Run: headless pygame with SDL's dummy video driver; simulated clock (each Clock.tick advances the game by its frame time, no real sleeping); random seed 0; keys injected as events and as key.get_pressed() state; mouse plan: one left click at the window centre at the start of phase 2, then a move to the lower-right quarter at the start of phase 3.
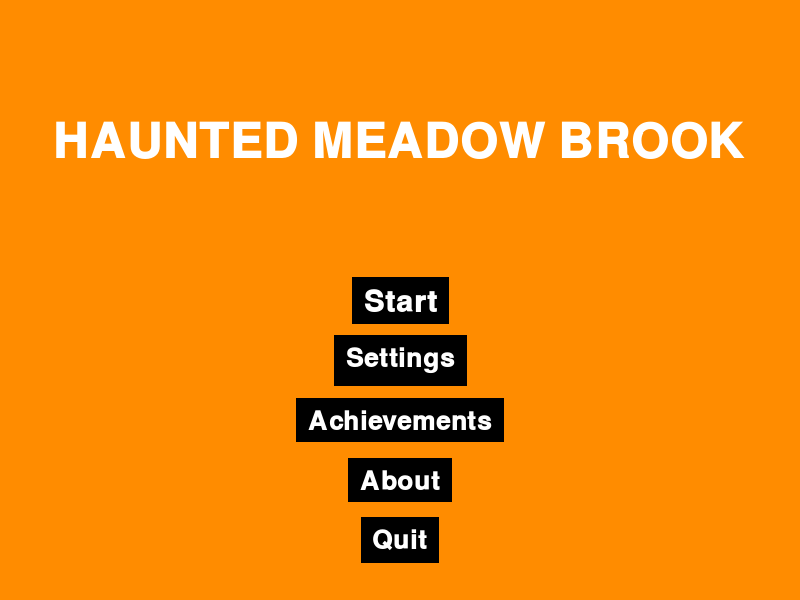
Frame 1 of 4 · flips 1–60 · no input
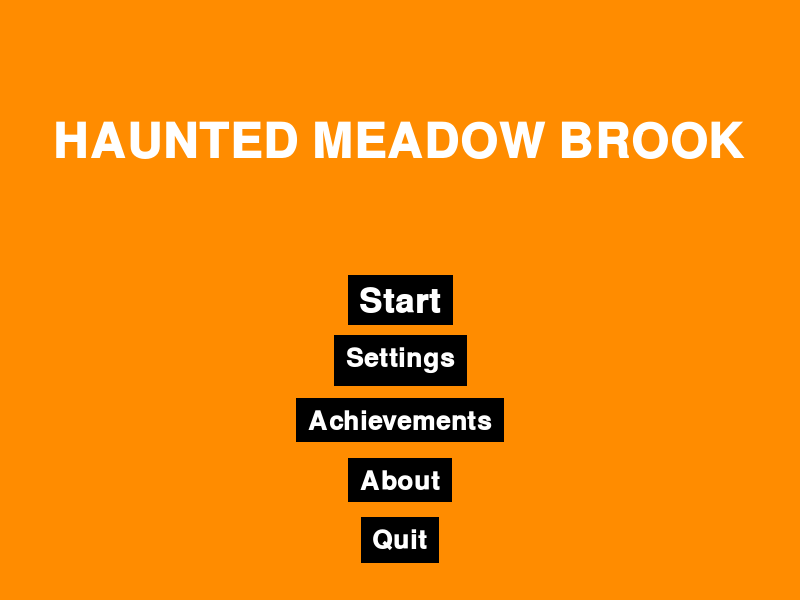
Frame 2 of 4 · flips 61–180 · clicked the window centre · tapped SPACE, RETURN · held RIGHT (→), D
Frame 3 of 4 · flips 181–300 · moved the mouse to the lower-right quarter · held DOWN (↓), S · screen same as frame 1, image omitted
Frame 4 of 4 · flips 301–420 · held LEFT (←), A, UP (↑), W · screen unchanged from frame 3, image omitted

The pygame program that drew these frames:

import pygame
import pygame.freetype
from pygame.sprite import Sprite
from enum import Enum

# Colors
BLACK = (0, 0, 0)
WHITE = (255, 255, 255)
BLUE = (0, 0, 255)
ORANGE = (255, 140, 0)

# -----------------------------
# Helper function
# -----------------------------
def create_surface_with_text(text, font_size, text_rgb, bg_rgb, padding=12):
    font = pygame.freetype.SysFont("Courier", font_size, bold=True)
    text_surface, _ = font.render(text, fgcolor=text_rgb)

    width = text_surface.get_width() + padding * 2
    height = text_surface.get_height() + padding * 2

    surface = pygame.Surface((width, height), pygame.SRCALPHA)
    surface.fill(bg_rgb)
    surface.blit(text_surface, (padding, padding))

    return surface.convert_alpha()

# -----------------------------
# UI Button class
# -----------------------------
class UIElement(Sprite):
    def __init__(self, center_position, text, font_size, bg_rgb, text_rgb, action=None):
        super().__init__()
        self.action = action
        self.mouse_over = False

        default_image = create_surface_with_text(text, font_size, text_rgb, bg_rgb)
        highlighted_image = create_surface_with_text(text, int(font_size*1.15), text_rgb, bg_rgb)

        self.images = [default_image, highlighted_image]
        self.rects = [
            default_image.get_rect(center=center_position),
            highlighted_image.get_rect(center=center_position)
        ]

    @property
    def image(self):
        return self.images[1] if self.mouse_over else self.images[0]

    @property
    def rect(self):
        return self.rects[1] if self.mouse_over else self.rects[0]

    def update(self, mouse_pos, mouse_up=False):
        if self.rect.collidepoint(mouse_pos):
            self.mouse_over = True
            if mouse_up and self.action:
                return self.action
        else:
            self.mouse_over = False
        return None

    def draw(self, surface):
        surface.blit(self.image, self.rect)

# -----------------------------
# Slider class
# -----------------------------
class Slider:
    def __init__(self, pos, size, label, value=0.5):
        self.x, self.y = pos
        self.width, self.height = size
        self.label = label
        self.value = value
        self.dragging = False
        self.track_rect = pygame.Rect(self.x, self.y, self.width, self.height)
        self.knob_radius = self.height // 2 + 4

    def handle_event(self, event):
        if event.type == pygame.MOUSEBUTTONDOWN:
            if self.track_rect.collidepoint(event.pos):
                self.dragging = True
        if event.type == pygame.MOUSEBUTTONUP:
            self.dragging = False
        if event.type == pygame.MOUSEMOTION and self.dragging:
            rel_x = max(self.x, min(event.pos[0], self.x + self.width))
            self.value = (rel_x - self.x) / self.width

    def draw(self, screen):
        font = pygame.font.Font(None, 28)
        label_surf = font.render(self.label, True, WHITE)
        screen.blit(label_surf, (self.x, self.y - 30))
        pygame.draw.rect(screen, WHITE, self.track_rect, 2)
        knob_x = self.x + int(self.value * self.width)
        knob_y = self.y + self.height // 2
        pygame.draw.circle(screen, WHITE, (knob_x, knob_y), self.knob_radius)

# -----------------------------
# Game states
# -----------------------------
class GameState(Enum):
    TITLE = 0
    START = 1
    SETTINGS = 2
    ACHIEVEMENTS = 3
    ABOUT = 4
    QUIT = -1

# -----------------------------
# Settings screen
# -----------------------------
def settings_screen(screen):
    clock = pygame.time.Clock()

    header_font = pygame.font.Font(None, 36)
    header_surface = header_font.render("AUDIO SETTINGS", True, WHITE)
    header_rect = pygame.Rect(200, 50, 400, 60)

    master_slider = Slider((250, 180), (300, 8), "Master Volume", 0.8)
    music_slider = Slider((250, 260), (300, 8), "Music Volume", 0.6)

    back_btn = UIElement((400, 500), "Back", 28, BLACK, WHITE, GameState.TITLE)

    while True:
        mouse_up = False
        for event in pygame.event.get():
            if event.type == pygame.QUIT:
                pygame.quit()
                return GameState.QUIT

            master_slider.handle_event(event)
            music_slider.handle_event(event)

            if event.type == pygame.MOUSEBUTTONUP and event.button == 1:
                mouse_up = True

        screen.fill(ORANGE)
        pygame.draw.rect(screen, BLACK, header_rect)
        screen.blit(header_surface, header_surface.get_rect(center=header_rect.center))

        master_slider.draw(screen)
        music_slider.draw(screen)

        action = back_btn.update(pygame.mouse.get_pos(), mouse_up)
        back_btn.draw(screen)
        if action == GameState.TITLE:
            return GameState.TITLE

        pygame.display.flip()
        clock.tick(60)

# -----------------------------
# Main menu loop
# -----------------------------
def main_menu_loop(screen):
    title_surface = create_surface_with_text("HAUNTED MEADOW BROOK", 48, WHITE, ORANGE, padding=20)
    title_rect = title_surface.get_rect(center=(400, 140))

    buttons = [
        UIElement((400, 300), "Start", 30, BLACK, WHITE, GameState.START),
        UIElement((400, 360), "Settings", 26, BLACK, WHITE, GameState.SETTINGS),
        UIElement((400, 420), "Achievements", 26, BLACK, WHITE, GameState.ACHIEVEMENTS),
        UIElement((400, 480), "About", 26, BLACK, WHITE, GameState.ABOUT),
        UIElement((400, 540), "Quit", 26, BLACK, WHITE, GameState.QUIT),
    ]

    while True:
        mouse_up = False
        for event in pygame.event.get():
            if event.type == pygame.QUIT:
                pygame.quit()
                return GameState.QUIT
            if event.type == pygame.MOUSEBUTTONUP and event.button == 1:
                mouse_up = True

        screen.fill(ORANGE)
        screen.blit(title_surface, title_rect)

        for button in buttons:
            action = button.update(pygame.mouse.get_pos(), mouse_up)

            if action == GameState.START:
                print("Start game")  # Replace with actual game loop
            elif action == GameState.SETTINGS:
                result = settings_screen(screen)
                if result == GameState.QUIT:
                    pygame.quit()
                    return GameState.QUIT
            elif action == GameState.ACHIEVEMENTS:
                print("Achievements")  # Replace later
            elif action == GameState.ABOUT:
                print("About screen")  # Replace later
            elif action == GameState.QUIT:
                pygame.quit()
                return GameState.QUIT

            button.draw(screen)

        pygame.display.flip()

# -----------------------------
# Main function
# -----------------------------
def main():
    pygame.init()
    screen = pygame.display.set_mode((800, 600))
    pygame.display.set_caption("Haunted Meadow Brook")

    result = main_menu_loop(screen)
    if result == GameState.QUIT:
        pygame.quit()

if __name__ == "__main__":
    main()
